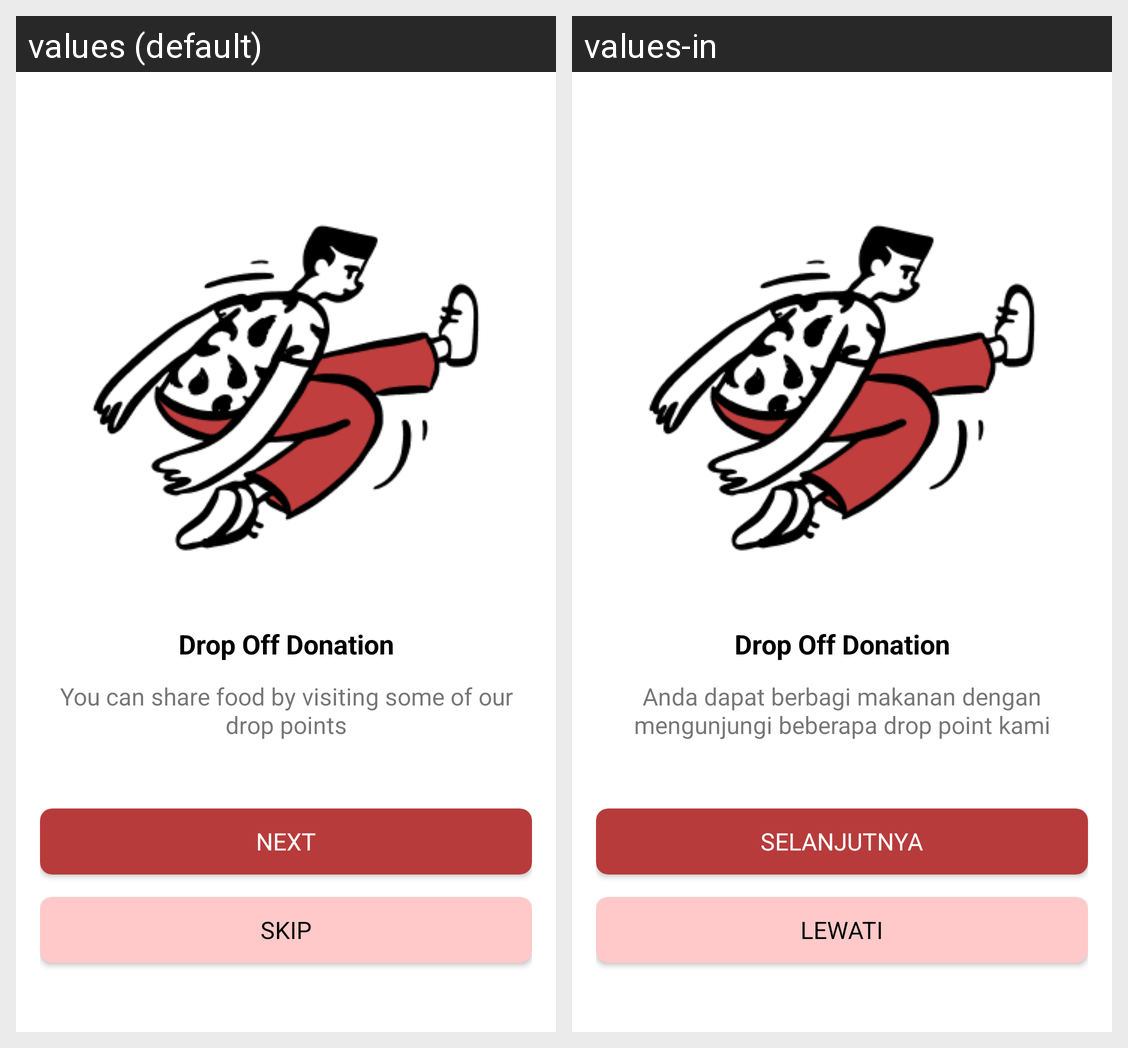

For this localized Android screen grid, give each drawn string resource with its value in every locale shown.
Android screen res/layout/fragment_second_screen.xml rendered under 2 locales, left to right: values (default), values-in. Device: Nexus 5 (rendered at 1080×1920; each locale shown at half size, 540×960, under a caption strip naming it); theme Theme.Turahan.
Strings drawn on this screen, with the default value and each locale's value (text and hints the layout hard-codes, and strings that could not be matched under every locale, appear in the picture but are not listed):

second_slide_title
  values: Drop Off Donation
  values-in: Drop Off Donation

second_slide_description
  values: You can share food by visiting some of our drop points
  values-in: Anda dapat berbagi makanan dengan mengunjungi beberapa drop point kami

next_btn
  values: Next
  values-in: Selanjutnya

skip_btn
  values: Skip
  values-in: Lewati
